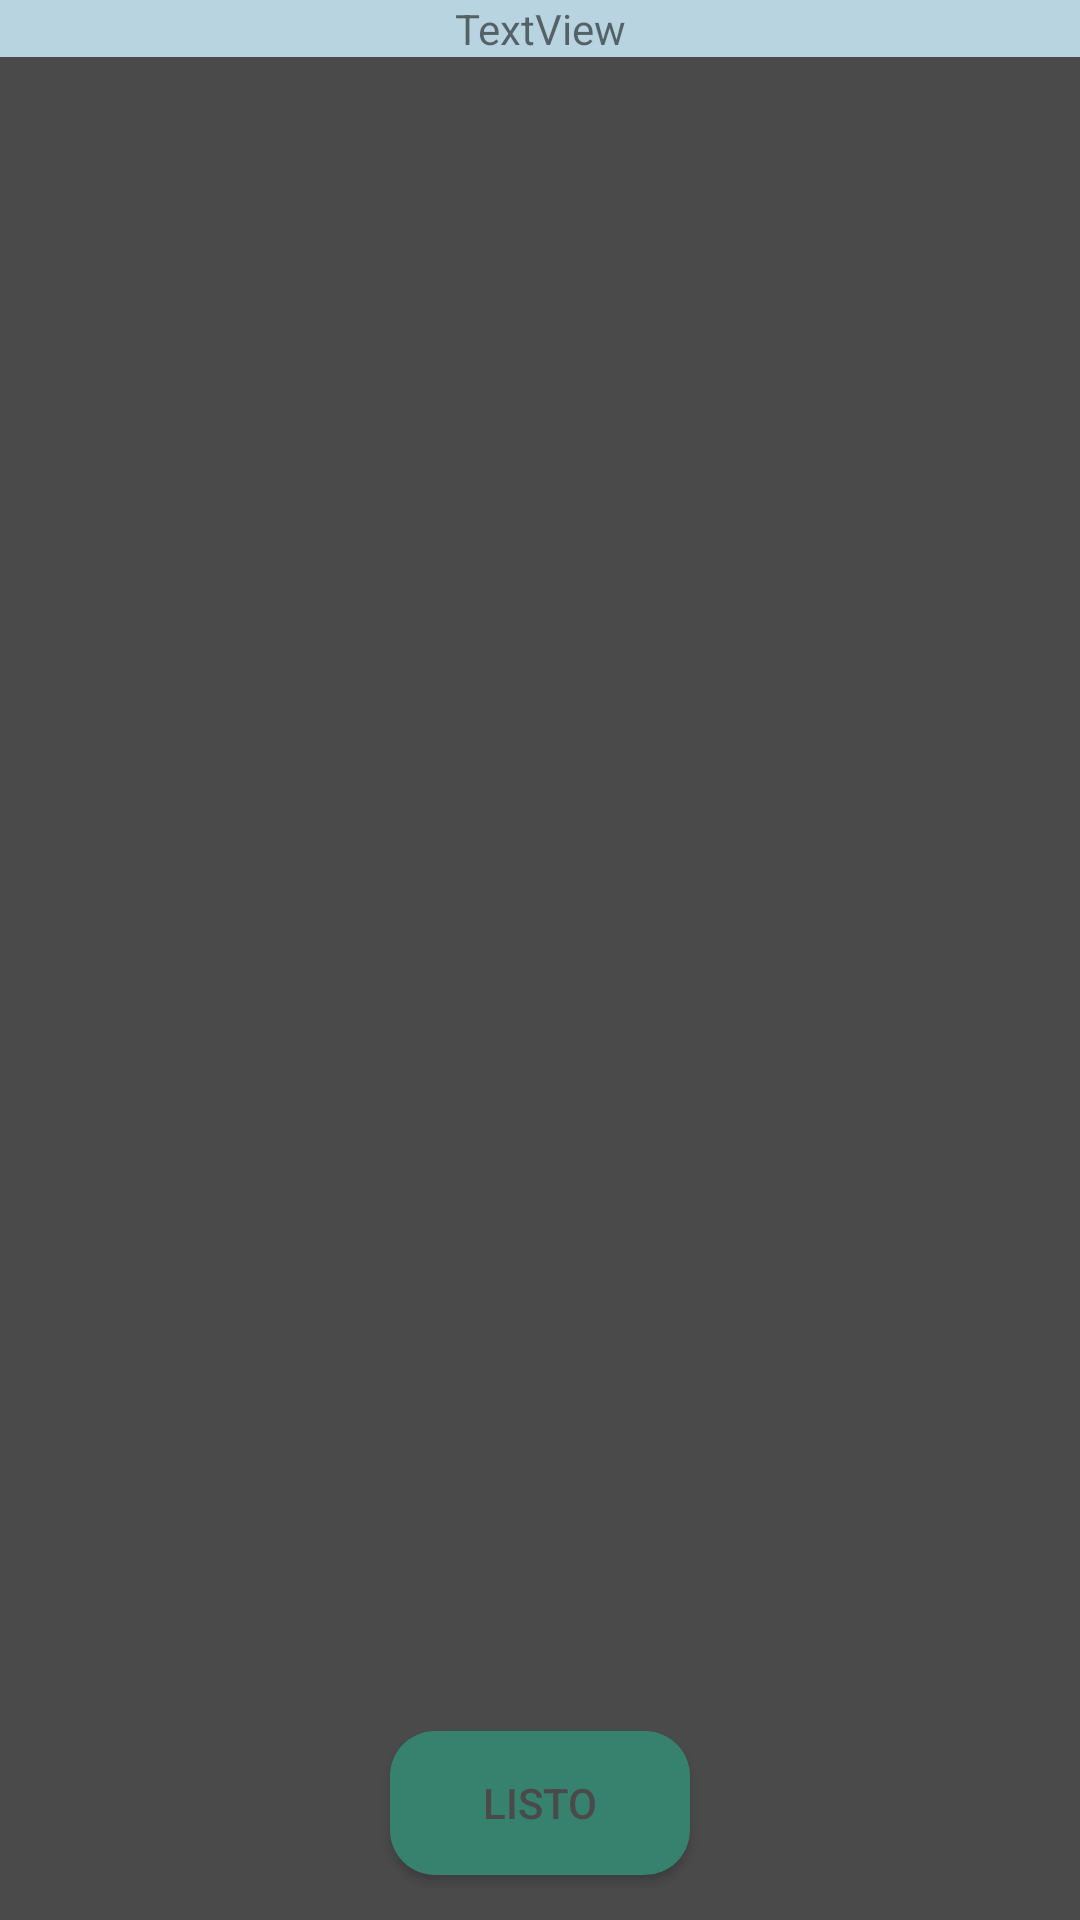

Reconstruct the res/layout file that produces this screen, plus the resources it refers to.
<!-- AndroidManifest.xml: application theme AppTheme -->
<!-- res/layout/control_medico.xml -->
<?xml version="1.0" encoding="utf-8"?>
<androidx.constraintlayout.widget.ConstraintLayout xmlns:android="http://schemas.android.com/apk/res/android"
    xmlns:app="http://schemas.android.com/apk/res-auto"
    xmlns:tools="http://schemas.android.com/tools"
    android:layout_width="match_parent"
    android:layout_height="match_parent"
    android:background="#4A4A4A">

    <Button
        android:id="@+id/BTNSI"
        android:layout_width="100dp"
        android:layout_height="wrap_content"
        android:layout_marginBottom="15dp"
        android:background="@drawable/button1"
        android:text="@string/listo"
        android:textColor="#4A4A4A"
        app:layout_constraintBottom_toBottomOf="parent"
        app:layout_constraintEnd_toEndOf="parent"
        app:layout_constraintStart_toStartOf="parent" />

    <RadioGroup
        android:id="@+id/OPCIONES"
        android:layout_width="0dp"
        android:layout_height="wrap_content"
        android:layout_marginStart="15dp"
        android:layout_marginTop="15dp"
        android:layout_marginEnd="15dp"
        android:layout_marginBottom="15dp"
        android:background="@drawable/edit_text_1"
        app:layout_constraintBottom_toTopOf="@+id/BTNSI"
        app:layout_constraintEnd_toEndOf="parent"
        app:layout_constraintStart_toStartOf="parent"
        app:layout_constraintTop_toBottomOf="@+id/TITLEOPTIONS" />

    <TextView
        android:id="@+id/TITLEOPTIONS"
        android:gravity="center_horizontal|center_vertical"
        android:layout_width="0dp"
        android:layout_height="wrap_content"
        android:background="@color/colorBlueLigth"
        android:text="TextView"
        app:layout_constraintEnd_toEndOf="parent"
        app:layout_constraintStart_toStartOf="parent"
        app:layout_constraintTop_toTopOf="parent" />

</androidx.constraintlayout.widget.ConstraintLayout>
<!-- resources referenced by this layout -->
<resources>
  <color name="colorBlueLigth">#b8d4e0</color>
  <!-- drawable button1 (drawable) -->
  <?xml version="1.0" encoding="utf-8"?>
  <shape  xmlns:android="http://schemas.android.com/apk/res/android" android:shape="rectangle">
      <solid android:color="@color/colorPrimaryDark"/>
      <corners android:radius="15dp"/>
  </shape>
  <!-- drawable edit_text_1 (drawable) -->
  <?xml version="1.0" encoding="utf-8"?>
  <shape xmlns:android="http://schemas.android.com/apk/res/android" android:shape="rectangle">
      <solid android:color="@color/colorBlueLigth"/>
      <corners android:radius="5dp"/>
  </shape>
  <string name="listo" translatable="false">LISTO</string>
  <style name="AppTheme" parent="Theme.AppCompat.Light.DarkActionBar">
          
          <item name="colorPrimary">@color/colorPrimaryDark</item>
          <item name="colorPrimaryDark">@color/colorPrimaryDark</item>
          <item name="colorAccent">@color/colorPrimaryDark</item>
      </style>
  <color name="colorPrimaryDark">#37816f</color>
</resources>
